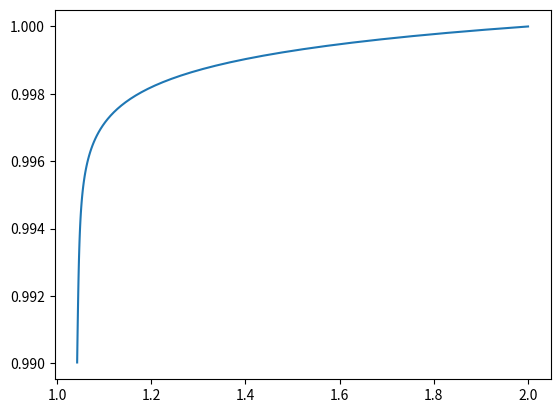

Write Python code to recreate this figure.
from matplotlib import pyplot as plt
from numpy.core import linspace

tau = 0.1
t_end = 10
N_tau = int(t_end / tau)

t_arr = linspace(0, t_end, N_tau + 1)

y_arr = [2]
z_arr = [1]

for t in t_arr:
    f_i_j = -y_arr[-1] + 0.999 * z_arr[-1]
    y_arr.append(y_arr[-1] + tau * (-(y_arr[-1] + tau/2*f_i_j) + 0.999 * (z_arr[-1] + tau/2)))
    z_arr.append(z_arr[-1] + tau * (-0.001 * (z_arr[-1] + tau/2*f_i_j)))

plt.plot(y_arr, z_arr)
plt.show()